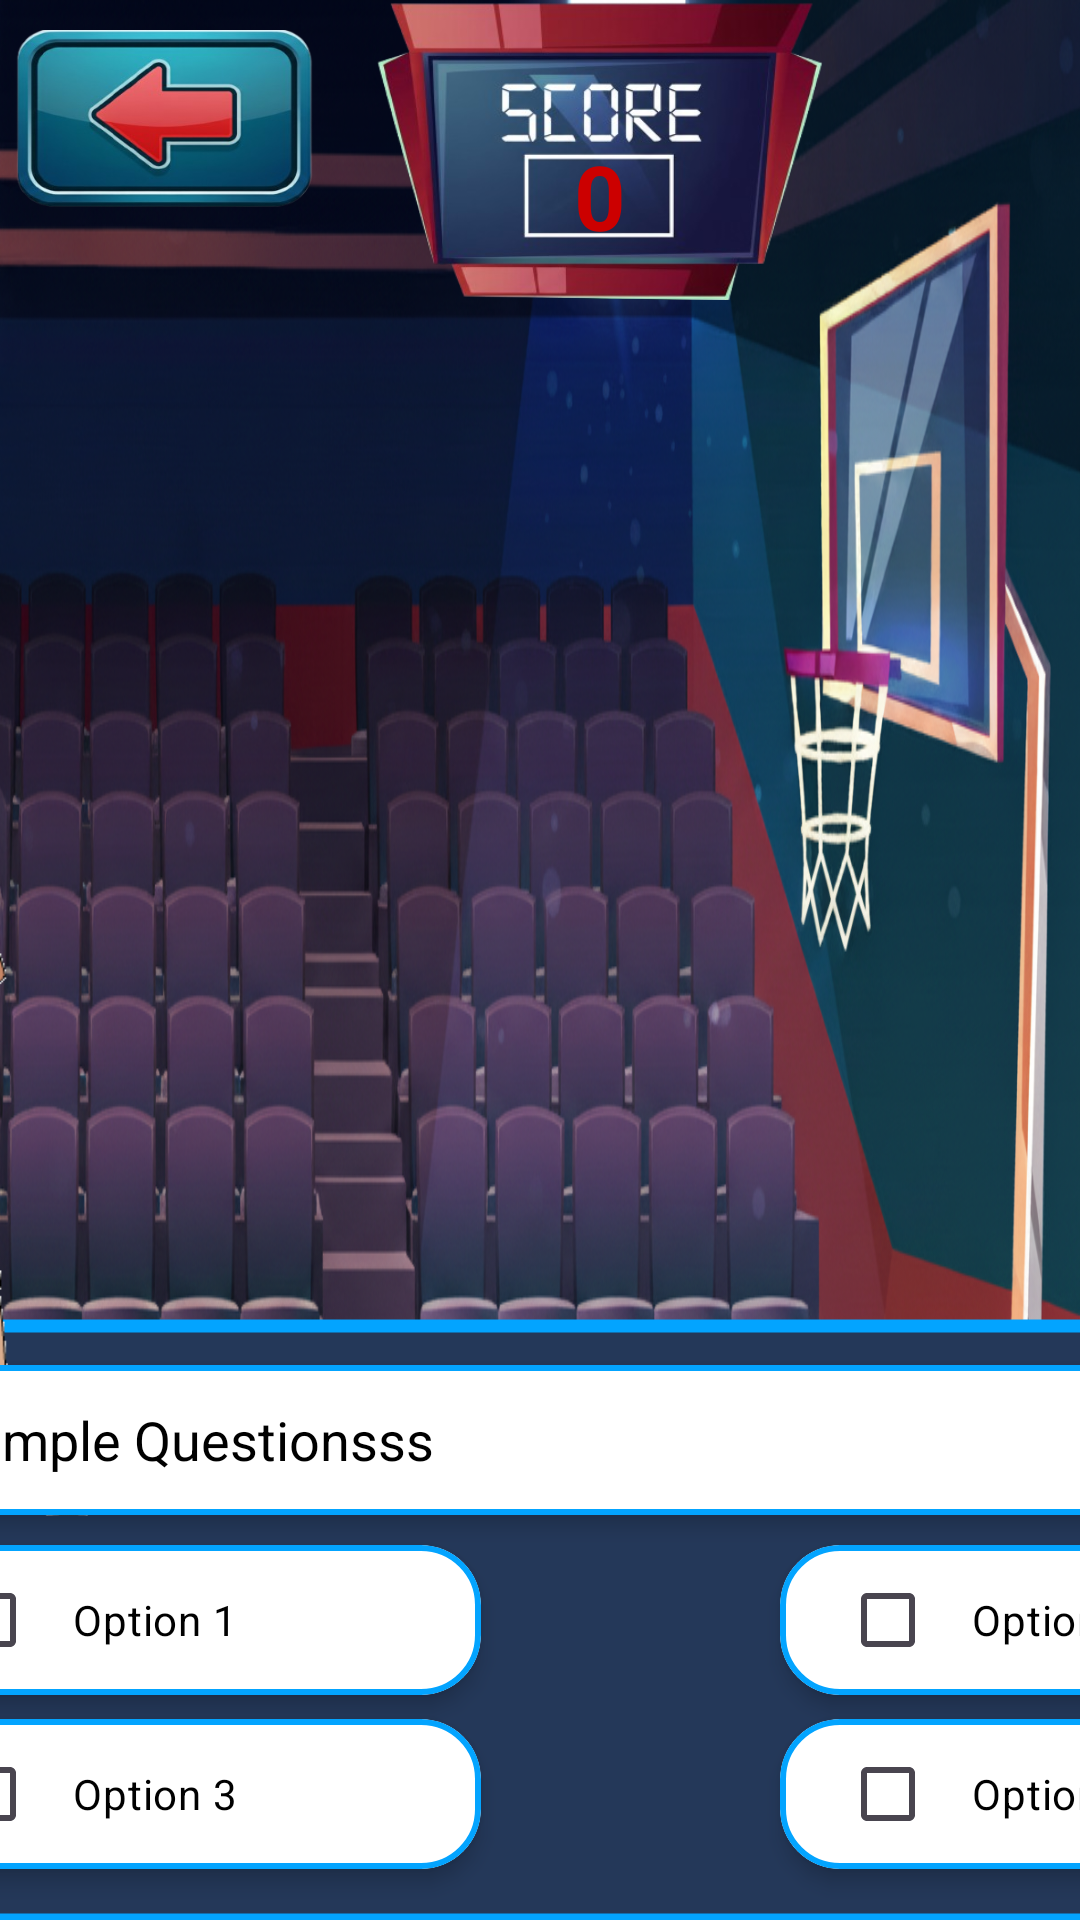

This screen was rendered from an Android layout file. Write that file and the resources it references.
<!-- AndroidManifest.xml: activity theme Theme.QuizAppTheme -->
<!-- res/layout/activity_basket_ball_game.xml -->
<?xml version="1.0" encoding="utf-8"?>
<androidx.constraintlayout.widget.ConstraintLayout xmlns:android="http://schemas.android.com/apk/res/android"
    xmlns:app="http://schemas.android.com/apk/res-auto"
    xmlns:tools="http://schemas.android.com/tools"
    android:id="@+id/main"
    android:layout_width="match_parent"
    android:layout_height="match_parent"
    android:background="@drawable/bg_basketball"
    tools:context=".screens.student.activity.games.BasketBallGameActivity">

    <ImageView
        android:id="@+id/ivBack"
        android:layout_width="100dp"
        android:layout_height="60dp"
        android:layout_marginStart="5dp"
        android:layout_marginTop="10dp"
        android:scaleType="fitXY"
        android:src="@drawable/blue_red_btn"
        app:layout_constraintStart_toStartOf="parent"
        app:layout_constraintTop_toTopOf="parent" />


    <ImageView
        android:id="@+id/ScoreBoard"
        android:layout_width="150dp"
        android:layout_height="100dp"
        android:scaleType="fitXY"
        android:src="@drawable/score_board_basket_ball"

        app:layout_constraintEnd_toEndOf="parent"
        app:layout_constraintHorizontal_bias="0"
        android:layout_marginStart="20dp"
        app:layout_constraintStart_toEndOf="@+id/ivBack"
        app:layout_constraintTop_toTopOf="parent" />

    <TextView
        android:id="@+id/tvScore"
        android:layout_width="wrap_content"
        android:layout_height="wrap_content"
        android:layout_marginTop="30dp"
        android:text="0"
        android:textColor="@android:color/holo_red_dark"
        android:textSize="30sp"
        android:textStyle="bold"
        app:layout_constraintBottom_toBottomOf="@+id/ScoreBoard"
        app:layout_constraintEnd_toEndOf="@+id/ScoreBoard"
        app:layout_constraintStart_toStartOf="@+id/ScoreBoard"
        app:layout_constraintTop_toTopOf="@+id/ScoreBoard" />

    <ImageView
        android:id="@+id/imageView3"
        android:layout_width="600dp"
        android:layout_height="220dp"
        android:scaleType="fitXY"
        android:src="@drawable/blue_box"
        app:layout_constraintBottom_toBottomOf="parent"
        app:layout_constraintEnd_toEndOf="parent"
        app:layout_constraintStart_toStartOf="parent" />



    <ImageView
        android:id="@+id/ivBoy"
        android:layout_width="wrap_content"
        android:layout_height="wrap_content"
        android:src="@drawable/basket_correct"
        app:layout_constraintBottom_toBottomOf="@+id/imageView3"
        app:layout_constraintEnd_toEndOf="parent"
        android:layout_marginEnd="130dp"
        app:layout_constraintStart_toStartOf="parent" />

    <com.google.android.material.card.MaterialCardView
        android:id="@+id/questionCard"
        android:layout_width="500dp"
        android:layout_height="50dp"
        app:cardCornerRadius="20dp"
        app:cardElevation="4dp"
        app:cardBackgroundColor="#FFFFFF"
        android:background="#FFFFFF"
        app:layout_constraintHorizontal_bias="1"
        android:layout_marginEnd="20dp"
        app:strokeWidth="2dp"
        app:strokeColor="#03a4ff"
        app:layout_constraintTop_toTopOf="@+id/imageView3"
        app:layout_constraintStart_toStartOf="@+id/imageView3"
        app:layout_constraintEnd_toEndOf="@+id/imageView3"
        android:layout_marginTop="35dp">

        <TextView
            android:id="@+id/tvQuestion"
            android:layout_width="match_parent"
            android:layout_height="match_parent"
            android:paddingStart="20dp"
            android:gravity="center_vertical"
            android:text="Sample Questionsss"
            android:textColor="@android:color/black"
            android:textSize="18sp"/>
    </com.google.android.material.card.MaterialCardView>

    
    <com.google.android.material.card.MaterialCardView
        android:id="@+id/option1Card"
        android:layout_width="200dp"
        android:layout_height="50dp"
        android:layout_marginTop="10dp"
        android:background="#FFFFFF"
        android:paddingStart="0dp"
        app:cardBackgroundColor="#FFFFFF"
        app:cardCornerRadius="20dp"
        app:cardElevation="4dp"
        app:layout_constraintStart_toStartOf="@+id/questionCard"
        app:layout_constraintTop_toBottomOf="@+id/questionCard"
        app:strokeColor="#03a4ff"
        app:strokeWidth="2dp">

        <CheckBox
            android:id="@+id/option1"
            android:layout_width="match_parent"
            android:layout_height="match_parent"
            android:gravity="center_vertical"
            android:paddingStart="12dp"
            android:layout_marginStart="20dp"
            android:text="Option 1"
            android:textColor="@android:color/black" />
    </com.google.android.material.card.MaterialCardView>

    
    <com.google.android.material.card.MaterialCardView
        android:id="@+id/option2Card"
        android:layout_width="200dp"
        android:layout_height="50dp"
        android:layout_marginStart="16dp"
        android:layout_marginTop="10dp"
        android:background="#FFFFFF"
        android:paddingStart="0dp"
        app:cardBackgroundColor="#FFFFFF"
        app:cardCornerRadius="20dp"
        app:cardElevation="4dp"
        app:layout_constraintEnd_toEndOf="@+id/questionCard"
        app:layout_constraintHorizontal_bias="1"
        app:layout_constraintStart_toEndOf="@+id/option1Card"
        app:layout_constraintTop_toBottomOf="@+id/questionCard"
        app:strokeColor="#03a4ff"
        app:strokeWidth="2dp">

        <CheckBox
            android:id="@+id/option2"
            android:layout_width="match_parent"
            android:layout_height="match_parent"
            android:gravity="center_vertical"
            android:paddingStart="12dp"
            android:layout_marginStart="20dp"

            android:text="Option 2"
            android:textColor="@android:color/black" />
    </com.google.android.material.card.MaterialCardView>

    
    <com.google.android.material.card.MaterialCardView
        android:id="@+id/option3Card"
        android:layout_width="200dp"
        android:layout_height="50dp"
        android:layout_marginTop="8dp"
        android:background="#FFFFFF"
        android:paddingStart="0dp"
        app:cardBackgroundColor="#FFFFFF"
        app:cardCornerRadius="20dp"
        app:cardElevation="4dp"
        app:layout_constraintStart_toStartOf="@+id/option1Card"
        app:layout_constraintTop_toBottomOf="@+id/option1Card"
        app:strokeColor="#03a4ff"
        app:strokeWidth="2dp">

        <CheckBox
            android:id="@+id/option3"
            android:layout_width="match_parent"
            android:layout_height="match_parent"
            android:gravity="center_vertical"
            android:paddingStart="12dp"
            android:layout_marginStart="20dp"

            android:text="Option 3"
            android:textColor="@android:color/black" />
    </com.google.android.material.card.MaterialCardView>

    
    <com.google.android.material.card.MaterialCardView
        android:id="@+id/option4Card"
        android:layout_width="200dp"
        android:layout_height="50dp"
        android:layout_marginTop="8dp"
        android:background="#FFFFFF"
        android:paddingStart="0dp"
        app:cardBackgroundColor="#FFFFFF"
        app:cardCornerRadius="20dp"
        app:cardElevation="4dp"
        app:layout_constraintEnd_toEndOf="@+id/option2Card"
        app:layout_constraintTop_toBottomOf="@+id/option2Card"
        app:strokeColor="#03a4ff"
        app:strokeWidth="2dp">

        <CheckBox
            android:id="@+id/option4"
            android:layout_width="match_parent"
            android:layout_height="match_parent"
            android:gravity="center_vertical"
            android:layout_marginStart="20dp"

            android:paddingStart="12dp"
            android:text="Option 4"
            android:textColor="@android:color/black" />
    </com.google.android.material.card.MaterialCardView>

    <Button
        android:id="@+id/btnSubmit"
        android:layout_width="wrap_content"
        android:layout_height="wrap_content"
        android:text="Button"
        app:layout_constraintBottom_toBottomOf="parent"
        app:layout_constraintEnd_toStartOf="@+id/imageView3"
        app:layout_constraintStart_toStartOf="parent" />

    <Button
        android:id="@+id/btnNext"
        android:layout_width="wrap_content"
        android:layout_height="wrap_content"
        android:text="Button"
        app:layout_constraintBottom_toBottomOf="parent"
        app:layout_constraintEnd_toEndOf="parent"
        app:layout_constraintStart_toEndOf="@+id/imageView3" />
<ProgressBar
    android:layout_width="match_parent"
    android:layout_height="match_parent"
    android:visibility="gone"
    android:id="@+id/progressBar"/>
</androidx.constraintlayout.widget.ConstraintLayout>
<!-- resources referenced by this layout -->
<resources>
  <!-- drawable basket_correct: gif bitmap (drawable, 943787 bytes) -->
  <!-- drawable bg_basketball: png bitmap (drawable, 1046018 bytes) -->
  <!-- drawable blue_box (drawable) -->
  <vector xmlns:android="http://schemas.android.com/apk/res/android"
      android:width="500dp"
      android:height="200dp"
      android:viewportWidth="500"
      android:viewportHeight="200">
  
      
      <path
          android:pathData="M20,20 h460 a20,20 0 0 1 20,20 v140 a20,20 0 0 1 -20,20 h-460 a20,20 0 0 1 -20,-20 v-140 a20,20 0 0 1 20,-20 z"
          android:fillColor="#243859"
          android:strokeColor="#03a4ff"
          android:strokeWidth="4"/>
  </vector>
  <!-- drawable blue_red_btn: png bitmap (drawable, 78078 bytes) -->
  <!-- drawable score_board_basket_ball: png bitmap (drawable, 99438 bytes) -->
  <style name="Theme.QuizAppTheme" parent="Theme.Material3.DayNight.NoActionBar">
          
      </style>
</resources>
